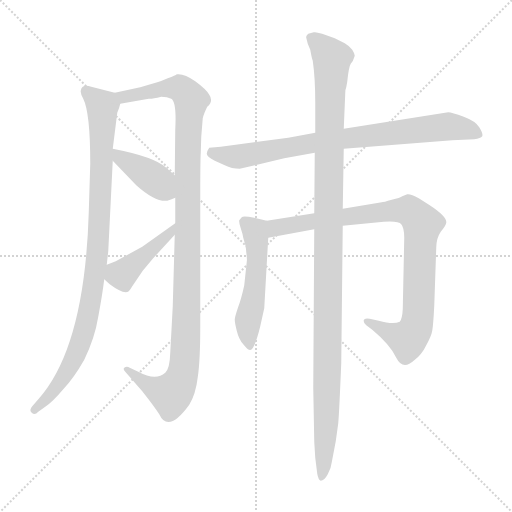
t = 0.00 s
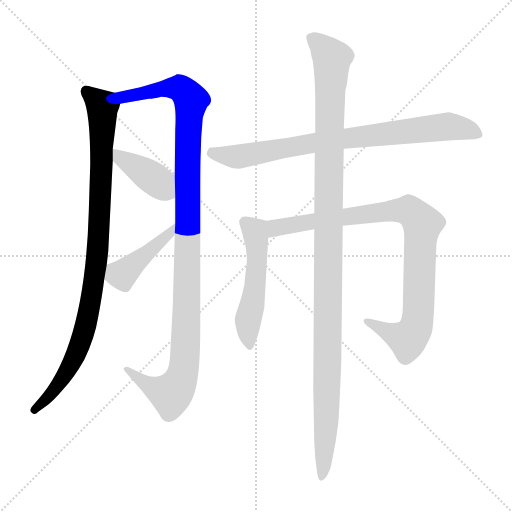
t = 1.42 s
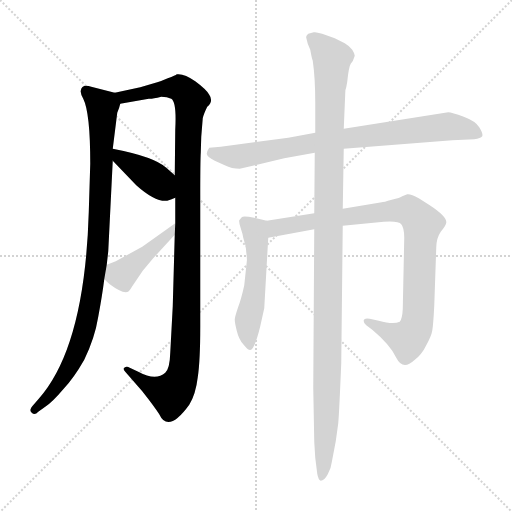
t = 2.83 s
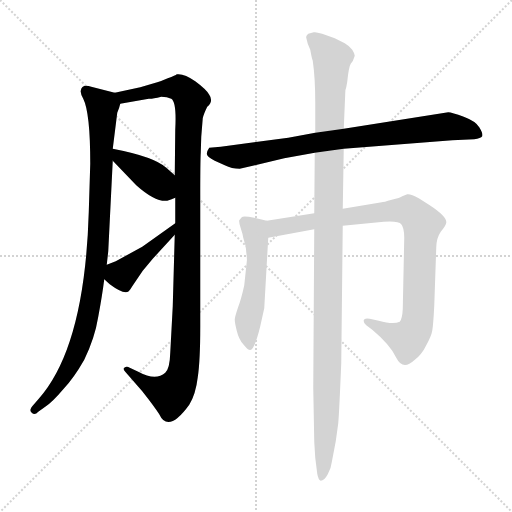
t = 4.25 s
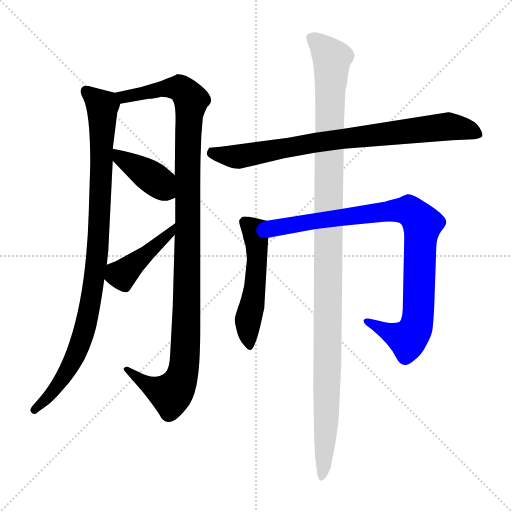
t = 5.66 s
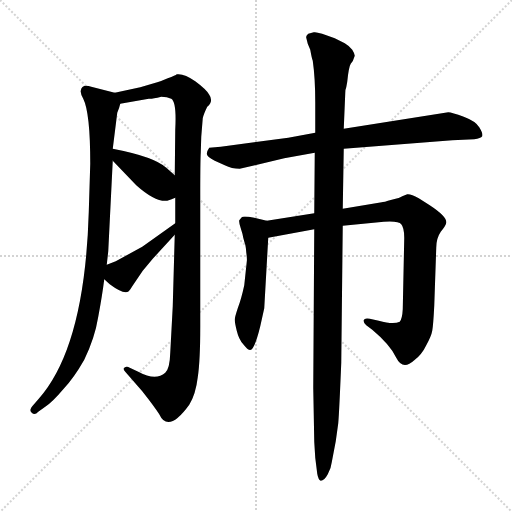
t = 7.08 s

The animated SVG that drew these frames (rendered in a browser with its animation timeline set to each time). Animation: 8 CSS @keyframes rules; one cycle of 7.08 s.

<svg version="1.1" viewBox="0 0 1024 1024" xmlns="http://www.w3.org/2000/svg">
  <g stroke="lightgray" stroke-dasharray="1,1" stroke-width="1" transform="scale(4, 4)">
    <line x1="0" y1="0" x2="256" y2="256"></line>
    <line x1="256" y1="0" x2="0" y2="256"></line>
    <line x1="128" y1="0" x2="128" y2="256"></line>
    <line x1="0" y1="128" x2="256" y2="128"></line>
  </g>
<g transform="scale(1, -1) translate(0, -860)">
   <style type="text/css">
    @keyframes keyframes0 {
      from {
       stroke: blue;
       stroke-dashoffset: 939;
       stroke-width: 128;
       }
       75% {
       animation-timing-function: step-end;
       stroke: blue;
       stroke-dashoffset: 0;
       stroke-width: 128;
       }
       to {
       stroke: black;
       stroke-width: 1024;
       }
       }
       #make-me-a-hanzi-animation-0 {
         animation: keyframes0 1.014160s both;
         animation-delay: 0.000000s;
         animation-timing-function: linear;
       }
    @keyframes keyframes1 {
      from {
       stroke: blue;
       stroke-dashoffset: 1113;
       stroke-width: 128;
       }
       78% {
       animation-timing-function: step-end;
       stroke: blue;
       stroke-dashoffset: 0;
       stroke-width: 128;
       }
       to {
       stroke: black;
       stroke-width: 1024;
       }
       }
       #make-me-a-hanzi-animation-1 {
         animation: keyframes1 1.155762s both;
         animation-delay: 1.014160s;
         animation-timing-function: linear;
       }
    @keyframes keyframes2 {
      from {
       stroke: blue;
       stroke-dashoffset: 396;
       stroke-width: 128;
       }
       56% {
       animation-timing-function: step-end;
       stroke: blue;
       stroke-dashoffset: 0;
       stroke-width: 128;
       }
       to {
       stroke: black;
       stroke-width: 1024;
       }
       }
       #make-me-a-hanzi-animation-2 {
         animation: keyframes2 0.572266s both;
         animation-delay: 2.169922s;
         animation-timing-function: linear;
       }
    @keyframes keyframes3 {
      from {
       stroke: blue;
       stroke-dashoffset: 424;
       stroke-width: 128;
       }
       58% {
       animation-timing-function: step-end;
       stroke: blue;
       stroke-dashoffset: 0;
       stroke-width: 128;
       }
       to {
       stroke: black;
       stroke-width: 1024;
       }
       }
       #make-me-a-hanzi-animation-3 {
         animation: keyframes3 0.595052s both;
         animation-delay: 2.742188s;
         animation-timing-function: linear;
       }
    @keyframes keyframes4 {
      from {
       stroke: blue;
       stroke-dashoffset: 798;
       stroke-width: 128;
       }
       72% {
       animation-timing-function: step-end;
       stroke: blue;
       stroke-dashoffset: 0;
       stroke-width: 128;
       }
       to {
       stroke: black;
       stroke-width: 1024;
       }
       }
       #make-me-a-hanzi-animation-4 {
         animation: keyframes4 0.899414s both;
         animation-delay: 3.337240s;
         animation-timing-function: linear;
       }
    @keyframes keyframes5 {
      from {
       stroke: blue;
       stroke-dashoffset: 517;
       stroke-width: 128;
       }
       63% {
       animation-timing-function: step-end;
       stroke: blue;
       stroke-dashoffset: 0;
       stroke-width: 128;
       }
       to {
       stroke: black;
       stroke-width: 1024;
       }
       }
       #make-me-a-hanzi-animation-5 {
         animation: keyframes5 0.670736s both;
         animation-delay: 4.236654s;
         animation-timing-function: linear;
       }
    @keyframes keyframes6 {
      from {
       stroke: blue;
       stroke-dashoffset: 902;
       stroke-width: 128;
       }
       75% {
       animation-timing-function: step-end;
       stroke: blue;
       stroke-dashoffset: 0;
       stroke-width: 128;
       }
       to {
       stroke: black;
       stroke-width: 1024;
       }
       }
       #make-me-a-hanzi-animation-6 {
         animation: keyframes6 0.984049s both;
         animation-delay: 4.907389s;
         animation-timing-function: linear;
       }
    @keyframes keyframes7 {
      from {
       stroke: blue;
       stroke-dashoffset: 1149;
       stroke-width: 128;
       }
       79% {
       animation-timing-function: step-end;
       stroke: blue;
       stroke-dashoffset: 0;
       stroke-width: 128;
       }
       to {
       stroke: black;
       stroke-width: 1024;
       }
       }
       #make-me-a-hanzi-animation-7 {
         animation: keyframes7 1.185059s both;
         animation-delay: 5.891439s;
         animation-timing-function: linear;
       }
</style>
<path d="M 229.5 674.5 L 182.5 686.5 Q 163.5 692.5 161.5 678.5 Q 160.5 673.5 166.5 662.5 Q 180.5 634.5 180.5 532.5 L 177.5 435.5 Q 169.5 166.5 77.5 62.5 L 64.5 47.5 Q 57.5 39.5 63.5 34.5 Q 69.5 28.5 76.5 36.5 L 90.5 46.5 Q 104.5 55.5 126.5 81.5 Q 147.5 103.5 168.5 140.5 Q 189.5 183.5 196.5 226.5 Q 204.5 269.5 208.5 301.5 L 213.5 330.5 L 216.5 357.5 L 225.5 538.5 L 225.5 562.5 L 234.5 634.5 Q 238.5 643.5 240.5 652.5 C 245.5 670.5 245.5 670.5 229.5 674.5 Z" fill="lightgray"></path> 
<path d="M 349.5 390.5 L 345.5 247.5 L 340.5 154.5 Q 339.5 122.5 330.5 114.5 Q 311.5 97.5 276.5 116.5 L 259.5 124.5 Q 253.5 128.5 248.5 124.5 Q 245.5 121.5 250.5 116.5 L 284.5 77.5 Q 307.5 48.5 318.5 31.5 Q 336.5 -7.5 378.5 50.5 Q 391.5 71.5 395.5 105.5 Q 400.5 138.5 400.5 206.5 L 400.5 468.5 Q 400.5 538.5 401.5 554.5 L 402.5 586.5 L 405.5 623.5 Q 407.5 632.5 414.5 646.5 Q 427.5 657.5 418.5 670.5 Q 413.5 680.5 390.5 697.5 Q 368.5 713.5 353.5 711.5 Q 351.5 709.5 335.5 703.5 Q 319.5 696.5 314.5 695.5 L 280.5 685.5 L 229.5 674.5 C 200.5 668.5 210.5 647.5 240.5 652.5 L 297.5 662.5 Q 302.5 661.5 322.5 666.5 Q 334.5 666.5 342.5 662.5 Q 353.5 656.5 350.5 600.5 L 349.5 509.5 L 350.5 464.5 L 350.5 413.5 L 349.5 390.5 Z" fill="lightgray"></path> 
<path d="M 225.5 538.5 L 272.5 489.5 Q 310.5 455.5 334.5 458.5 Q 341.5 460.5 350.5 464.5 C 378.5 476.5 371.5 489.5 349.5 509.5 L 332.5 524.5 Q 308.5 546.5 225.5 562.5 C 197.5 568.5 204.5 560.5 225.5 538.5 Z" fill="lightgray"></path> 
<path d="M 305.5 342.5 L 349.5 390.5 C 369.5 412.5 374.5 430.5 350.5 413.5 L 284.5 366.5 L 231.5 337.5 L 213.5 330.5 C 187.5 320.5 187.5 320.5 208.5 301.5 L 219.5 291.5 Q 247.5 270.5 257.5 277.5 Q 260.5 280.5 264.5 287.5 L 285.5 318.5 L 305.5 342.5 Z" fill="lightgray"></path> 
<path d="M 687.5 562.5 L 904.5 579.5 L 948.5 581.5 Q 961.5 583.5 964.5 587.5 Q 966.5 592.5 958.5 605.5 Q 951.5 617.5 927.5 626.5 Q 903.5 635.5 896.5 635.5 L 687.5 602.5 L 630.5 594.5 L 576.5 584.5 L 441.5 566.5 L 418.5 564.5 Q 413.5 557.5 413.5 552.5 Q 413.5 546.5 429.5 538.5 L 449.5 529.5 Q 463.5 522.5 479.5 522.5 L 568.5 543.5 L 629.5 554.5 L 687.5 562.5 Z" fill="lightgray"></path> 
<path d="M 533.5 418.5 L 508.5 424.5 Q 486.5 428.5 483.5 425.5 L 478.5 419.5 Q 477.5 415.5 481.5 403.5 Q 485.5 391.5 486.5 384.5 L 489.5 373.5 Q 491.5 369.5 492.5 355.5 Q 494.5 341.5 493.5 336.5 L 488.5 289.5 Q 482.5 261.5 475.5 243.5 Q 469.5 225.5 469.5 220.5 Q 469.5 214.5 473.5 198.5 Q 477.5 181.5 486.5 171.5 Q 495.5 160.5 498.5 160.5 Q 507.5 154.5 520.5 207.5 L 528.5 243.5 L 536.5 384.5 C 538.5 414.5 538.5 417.5 533.5 418.5 Z" fill="lightgray"></path> 
<path d="M 628.5 433.5 L 533.5 418.5 C 503.5 413.5 506.5 379.5 536.5 384.5 L 628.5 401.5 L 685.5 408.5 L 767.5 416.5 Q 797.5 418.5 802.5 411.5 Q 808.5 404.5 808.5 384.5 L 805.5 241.5 Q 804.5 222.5 799.5 216.5 Q 786.5 210.5 757.5 218.5 L 739.5 222.5 Q 728.5 224.5 727.5 219.5 Q 726.5 214.5 732.5 209.5 L 744.5 200.5 Q 780.5 170.5 792.5 144.5 Q 805.5 118.5 828.5 139.5 Q 843.5 150.5 852.5 169.5 Q 862.5 187.5 864.5 198.5 Q 866.5 209.5 868.5 248.5 L 872.5 364.5 Q 872.5 383.5 881.5 396.5 Q 891.5 408.5 892.5 414.5 Q 894.5 426.5 859.5 449.5 L 837.5 463.5 Q 821.5 472.5 814.5 471.5 L 804.5 467.5 Q 800.5 464.5 783.5 460.5 Q 766.5 455.5 763.5 455.5 L 685.5 442.5 L 628.5 433.5 Z" fill="lightgray"></path> 
<path d="M 687.5 602.5 L 690.5 673.5 Q 690.5 681.5 692.5 685.5 L 694.5 696.5 Q 697.5 726.5 701.5 732.5 Q 706.5 737.5 709.5 748.5 Q 709.5 752.5 704.5 760.5 Q 699.5 767.5 689.5 773.5 L 669.5 783.5 Q 634.5 797.5 627.5 795.5 L 616.5 792.5 Q 611.5 788.5 612.5 784.5 L 615.5 772.5 L 620.5 760.5 Q 623.5 743.5 625.5 738.5 Q 630.5 703.5 630.5 655.5 L 630.5 594.5 L 629.5 554.5 L 628.5 433.5 L 628.5 401.5 L 626.5 84.5 L 628.5 -23.5 L 630.5 -55.5 L 634.5 -87.5 Q 636.5 -99.5 641.5 -101.5 Q 648.5 -101.5 655.5 -88.5 Q 662.5 -75.5 663.5 -64.5 L 671.5 -22.5 L 676.5 13.5 Q 678.5 36.5 682.5 134.5 L 685.5 408.5 L 685.5 442.5 L 687.5 562.5 L 687.5 602.5 Z" fill="lightgray"></path> 
      <clipPath id="make-me-a-hanzi-clip-0">
      <path d="M 229.5 674.5 L 182.5 686.5 Q 163.5 692.5 161.5 678.5 Q 160.5 673.5 166.5 662.5 Q 180.5 634.5 180.5 532.5 L 177.5 435.5 Q 169.5 166.5 77.5 62.5 L 64.5 47.5 Q 57.5 39.5 63.5 34.5 Q 69.5 28.5 76.5 36.5 L 90.5 46.5 Q 104.5 55.5 126.5 81.5 Q 147.5 103.5 168.5 140.5 Q 189.5 183.5 196.5 226.5 Q 204.5 269.5 208.5 301.5 L 213.5 330.5 L 216.5 357.5 L 225.5 538.5 L 225.5 562.5 L 234.5 634.5 Q 238.5 643.5 240.5 652.5 C 245.5 670.5 245.5 670.5 229.5 674.5 Z" fill="lightgray"></path>
      </clipPath>
      <path clip-path="url(#make-me-a-hanzi-clip-0)" d="M 173.5 676.5 L 204.5 647.5 L 198.5 411.5 L 178.5 238.5 L 159.5 169.5 L 134.5 116.5 L 102.5 72.5 L 69.5 40.5 " fill="none" id="make-me-a-hanzi-animation-0" stroke-dasharray="811 1622" stroke-linecap="round"></path>

      <clipPath id="make-me-a-hanzi-clip-1">
      <path d="M 349.5 390.5 L 345.5 247.5 L 340.5 154.5 Q 339.5 122.5 330.5 114.5 Q 311.5 97.5 276.5 116.5 L 259.5 124.5 Q 253.5 128.5 248.5 124.5 Q 245.5 121.5 250.5 116.5 L 284.5 77.5 Q 307.5 48.5 318.5 31.5 Q 336.5 -7.5 378.5 50.5 Q 391.5 71.5 395.5 105.5 Q 400.5 138.5 400.5 206.5 L 400.5 468.5 Q 400.5 538.5 401.5 554.5 L 402.5 586.5 L 405.5 623.5 Q 407.5 632.5 414.5 646.5 Q 427.5 657.5 418.5 670.5 Q 413.5 680.5 390.5 697.5 Q 368.5 713.5 353.5 711.5 Q 351.5 709.5 335.5 703.5 Q 319.5 696.5 314.5 695.5 L 280.5 685.5 L 229.5 674.5 C 200.5 668.5 210.5 647.5 240.5 652.5 L 297.5 662.5 Q 302.5 661.5 322.5 666.5 Q 334.5 666.5 342.5 662.5 Q 353.5 656.5 350.5 600.5 L 349.5 509.5 L 350.5 464.5 L 350.5 413.5 L 349.5 390.5 Z" fill="lightgray"></path>
      </clipPath>
      <path clip-path="url(#make-me-a-hanzi-clip-1)" d="M 236.5 671.5 L 247.5 665.5 L 350.5 684.5 L 368.5 677.5 L 382.5 659.5 L 376.5 612.5 L 373.5 229.5 L 365.5 114.5 L 357.5 90.5 L 341.5 71.5 L 306.5 83.5 L 254.5 121.5 " fill="none" id="make-me-a-hanzi-animation-1" stroke-dasharray="985 1970" stroke-linecap="round"></path>

      <clipPath id="make-me-a-hanzi-clip-2">
      <path d="M 225.5 538.5 L 272.5 489.5 Q 310.5 455.5 334.5 458.5 Q 341.5 460.5 350.5 464.5 C 378.5 476.5 371.5 489.5 349.5 509.5 L 332.5 524.5 Q 308.5 546.5 225.5 562.5 C 197.5 568.5 204.5 560.5 225.5 538.5 Z" fill="lightgray"></path>
      </clipPath>
      <path clip-path="url(#make-me-a-hanzi-clip-2)" d="M 234.5 556.5 L 240.5 543.5 L 304.5 504.5 L 342.5 471.5 " fill="none" id="make-me-a-hanzi-animation-2" stroke-dasharray="268 536" stroke-linecap="round"></path>

      <clipPath id="make-me-a-hanzi-clip-3">
      <path d="M 305.5 342.5 L 349.5 390.5 C 369.5 412.5 374.5 430.5 350.5 413.5 L 284.5 366.5 L 231.5 337.5 L 213.5 330.5 C 187.5 320.5 187.5 320.5 208.5 301.5 L 219.5 291.5 Q 247.5 270.5 257.5 277.5 Q 260.5 280.5 264.5 287.5 L 285.5 318.5 L 305.5 342.5 Z" fill="lightgray"></path>
      </clipPath>
      <path clip-path="url(#make-me-a-hanzi-clip-3)" d="M 222.5 321.5 L 243.5 309.5 L 338.5 391.5 L 346.5 407.5 " fill="none" id="make-me-a-hanzi-animation-3" stroke-dasharray="296 592" stroke-linecap="round"></path>

      <clipPath id="make-me-a-hanzi-clip-4">
      <path d="M 687.5 562.5 L 904.5 579.5 L 948.5 581.5 Q 961.5 583.5 964.5 587.5 Q 966.5 592.5 958.5 605.5 Q 951.5 617.5 927.5 626.5 Q 903.5 635.5 896.5 635.5 L 687.5 602.5 L 630.5 594.5 L 576.5 584.5 L 441.5 566.5 L 418.5 564.5 Q 413.5 557.5 413.5 552.5 Q 413.5 546.5 429.5 538.5 L 449.5 529.5 Q 463.5 522.5 479.5 522.5 L 568.5 543.5 L 629.5 554.5 L 687.5 562.5 Z" fill="lightgray"></path>
      </clipPath>
      <path clip-path="url(#make-me-a-hanzi-clip-4)" d="M 424.5 554.5 L 474.5 546.5 L 640.5 576.5 L 893.5 606.5 L 936.5 600.5 L 958.5 590.5 " fill="none" id="make-me-a-hanzi-animation-4" stroke-dasharray="670 1340" stroke-linecap="round"></path>

      <clipPath id="make-me-a-hanzi-clip-5">
      <path d="M 533.5 418.5 L 508.5 424.5 Q 486.5 428.5 483.5 425.5 L 478.5 419.5 Q 477.5 415.5 481.5 403.5 Q 485.5 391.5 486.5 384.5 L 489.5 373.5 Q 491.5 369.5 492.5 355.5 Q 494.5 341.5 493.5 336.5 L 488.5 289.5 Q 482.5 261.5 475.5 243.5 Q 469.5 225.5 469.5 220.5 Q 469.5 214.5 473.5 198.5 Q 477.5 181.5 486.5 171.5 Q 495.5 160.5 498.5 160.5 Q 507.5 154.5 520.5 207.5 L 528.5 243.5 L 536.5 384.5 C 538.5 414.5 538.5 417.5 533.5 418.5 Z" fill="lightgray"></path>
      </clipPath>
      <path clip-path="url(#make-me-a-hanzi-clip-5)" d="M 487.5 416.5 L 509.5 398.5 L 514.5 362.5 L 509.5 283.5 L 495.5 210.5 L 499.5 167.5 " fill="none" id="make-me-a-hanzi-animation-5" stroke-dasharray="389 778" stroke-linecap="round"></path>

      <clipPath id="make-me-a-hanzi-clip-6">
      <path d="M 628.5 433.5 L 533.5 418.5 C 503.5 413.5 506.5 379.5 536.5 384.5 L 628.5 401.5 L 685.5 408.5 L 767.5 416.5 Q 797.5 418.5 802.5 411.5 Q 808.5 404.5 808.5 384.5 L 805.5 241.5 Q 804.5 222.5 799.5 216.5 Q 786.5 210.5 757.5 218.5 L 739.5 222.5 Q 728.5 224.5 727.5 219.5 Q 726.5 214.5 732.5 209.5 L 744.5 200.5 Q 780.5 170.5 792.5 144.5 Q 805.5 118.5 828.5 139.5 Q 843.5 150.5 852.5 169.5 Q 862.5 187.5 864.5 198.5 Q 866.5 209.5 868.5 248.5 L 872.5 364.5 Q 872.5 383.5 881.5 396.5 Q 891.5 408.5 892.5 414.5 Q 894.5 426.5 859.5 449.5 L 837.5 463.5 Q 821.5 472.5 814.5 471.5 L 804.5 467.5 Q 800.5 464.5 783.5 460.5 Q 766.5 455.5 763.5 455.5 L 685.5 442.5 L 628.5 433.5 Z" fill="lightgray"></path>
      </clipPath>
      <path clip-path="url(#make-me-a-hanzi-clip-6)" d="M 543.5 390.5 L 551.5 404.5 L 610.5 415.5 L 782.5 438.5 L 812.5 439.5 L 826.5 433.5 L 844.5 410.5 L 837.5 241.5 L 830.5 202.5 L 812.5 181.5 L 734.5 216.5 " fill="none" id="make-me-a-hanzi-animation-6" stroke-dasharray="774 1548" stroke-linecap="round"></path>

      <clipPath id="make-me-a-hanzi-clip-7">
      <path d="M 687.5 602.5 L 690.5 673.5 Q 690.5 681.5 692.5 685.5 L 694.5 696.5 Q 697.5 726.5 701.5 732.5 Q 706.5 737.5 709.5 748.5 Q 709.5 752.5 704.5 760.5 Q 699.5 767.5 689.5 773.5 L 669.5 783.5 Q 634.5 797.5 627.5 795.5 L 616.5 792.5 Q 611.5 788.5 612.5 784.5 L 615.5 772.5 L 620.5 760.5 Q 623.5 743.5 625.5 738.5 Q 630.5 703.5 630.5 655.5 L 630.5 594.5 L 629.5 554.5 L 628.5 433.5 L 628.5 401.5 L 626.5 84.5 L 628.5 -23.5 L 630.5 -55.5 L 634.5 -87.5 Q 636.5 -99.5 641.5 -101.5 Q 648.5 -101.5 655.5 -88.5 Q 662.5 -75.5 663.5 -64.5 L 671.5 -22.5 L 676.5 13.5 Q 678.5 36.5 682.5 134.5 L 685.5 408.5 L 685.5 442.5 L 687.5 562.5 L 687.5 602.5 Z" fill="lightgray"></path>
      </clipPath>
      <path clip-path="url(#make-me-a-hanzi-clip-7)" d="M 624.5 783.5 L 664.5 742.5 L 658.5 617.5 L 654.5 82.5 L 648.5 -54.5 L 641.5 -92.5 " fill="none" id="make-me-a-hanzi-animation-7" stroke-dasharray="1021 2042" stroke-linecap="round"></path>

</g>
</svg>
